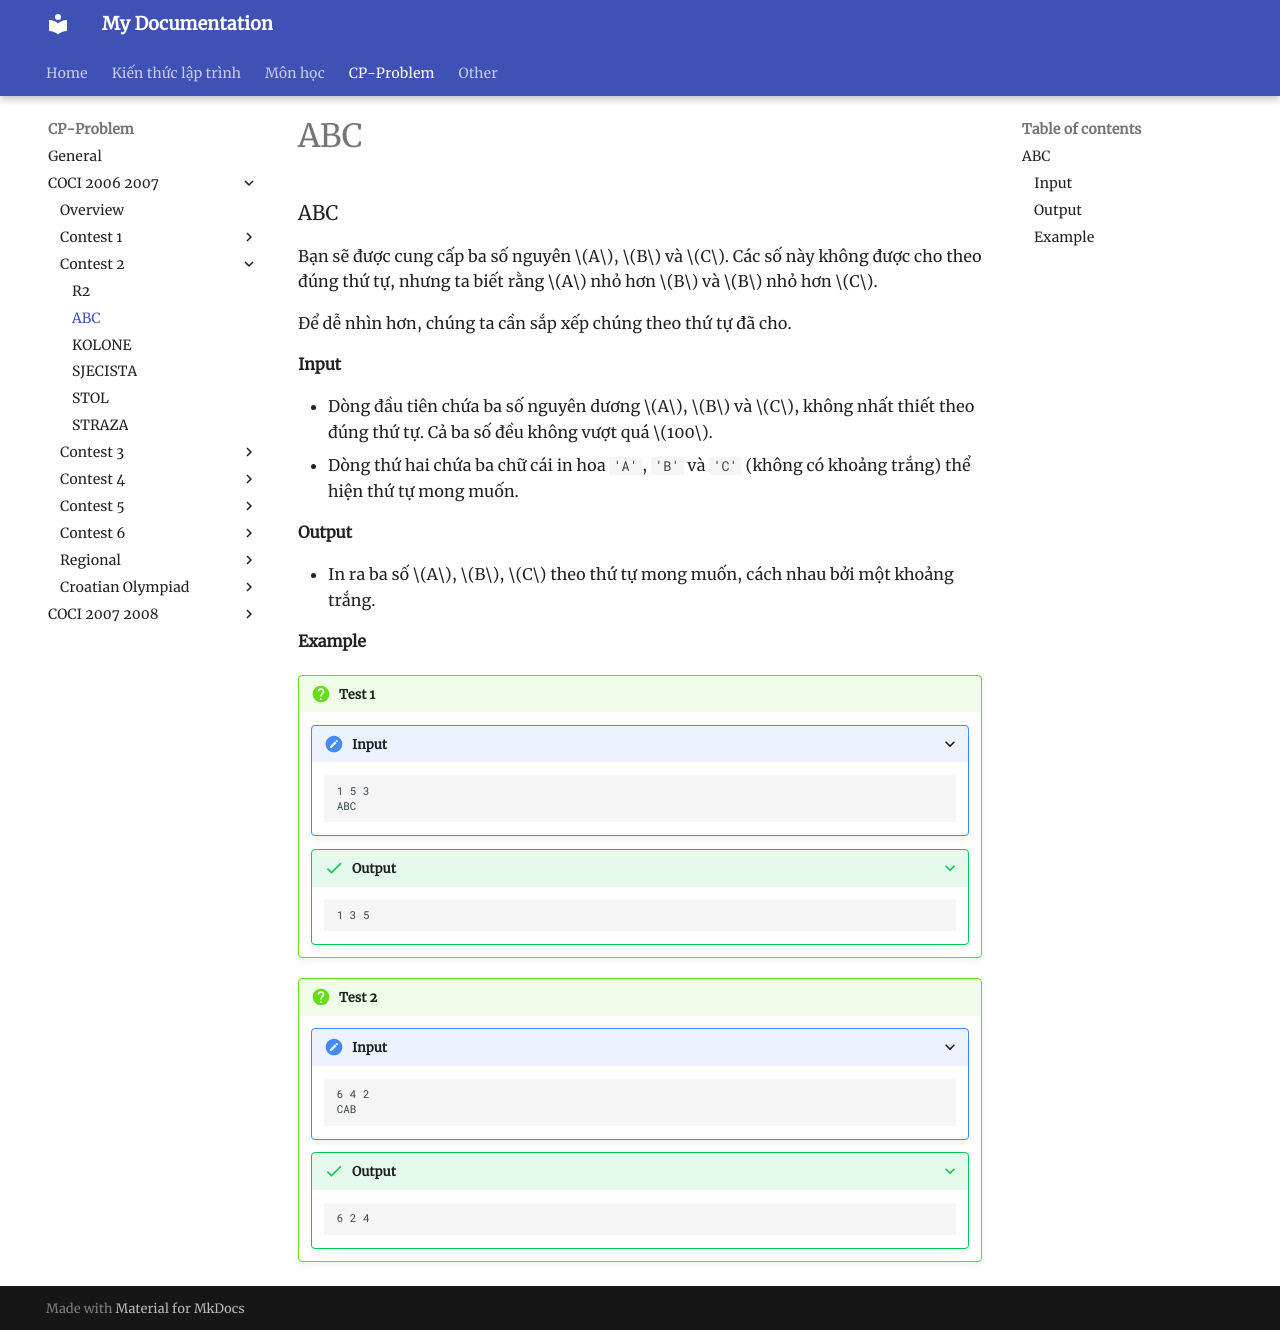

repository: HiGiangcoder/CodeDiary · page: Problem/coci0607/Contest2/P2_ABC/index.html · generator: mkdocs

### ABC

Bạn sẽ được cung cấp ba số nguyên $A$, $B$ và $C$. Các số này không được cho theo đúng thứ tự, nhưng ta biết rằng $A$ nhỏ hơn $B$ và $B$ nhỏ hơn $C$.

Để dễ nhìn hơn, chúng ta cần sắp xếp chúng theo thứ tự đã cho.

#### Input  
- Dòng đầu tiên chứa ba số nguyên dương $A$, $B$ và $C$, không nhất thiết theo đúng thứ tự. Cả ba số đều không vượt quá $100$.
- Dòng thứ hai chứa ba chữ cái in hoa `'A'`, `'B'` và `'C'` (không có khoảng trắng) thể hiện thứ tự mong muốn.

#### Output  
- In ra ba số $A$, $B$, $C$ theo thứ tự mong muốn, cách nhau bởi một khoảng trắng.

#### Example  

!!! question "Test 1"  
    ???+ "Input"  
        ```sample  
        1 5 3  
        ABC  
        ```  
    ???+ success "Output"  
        ```sample  
        1 3 5  
        ```  

!!! question "Test 2"  
    ???+ "Input"  
        ```sample  
        6 4 2  
        CAB  
        ```  
    ???+ success "Output"  
        ```sample  
        6 2 4  
        ```  
